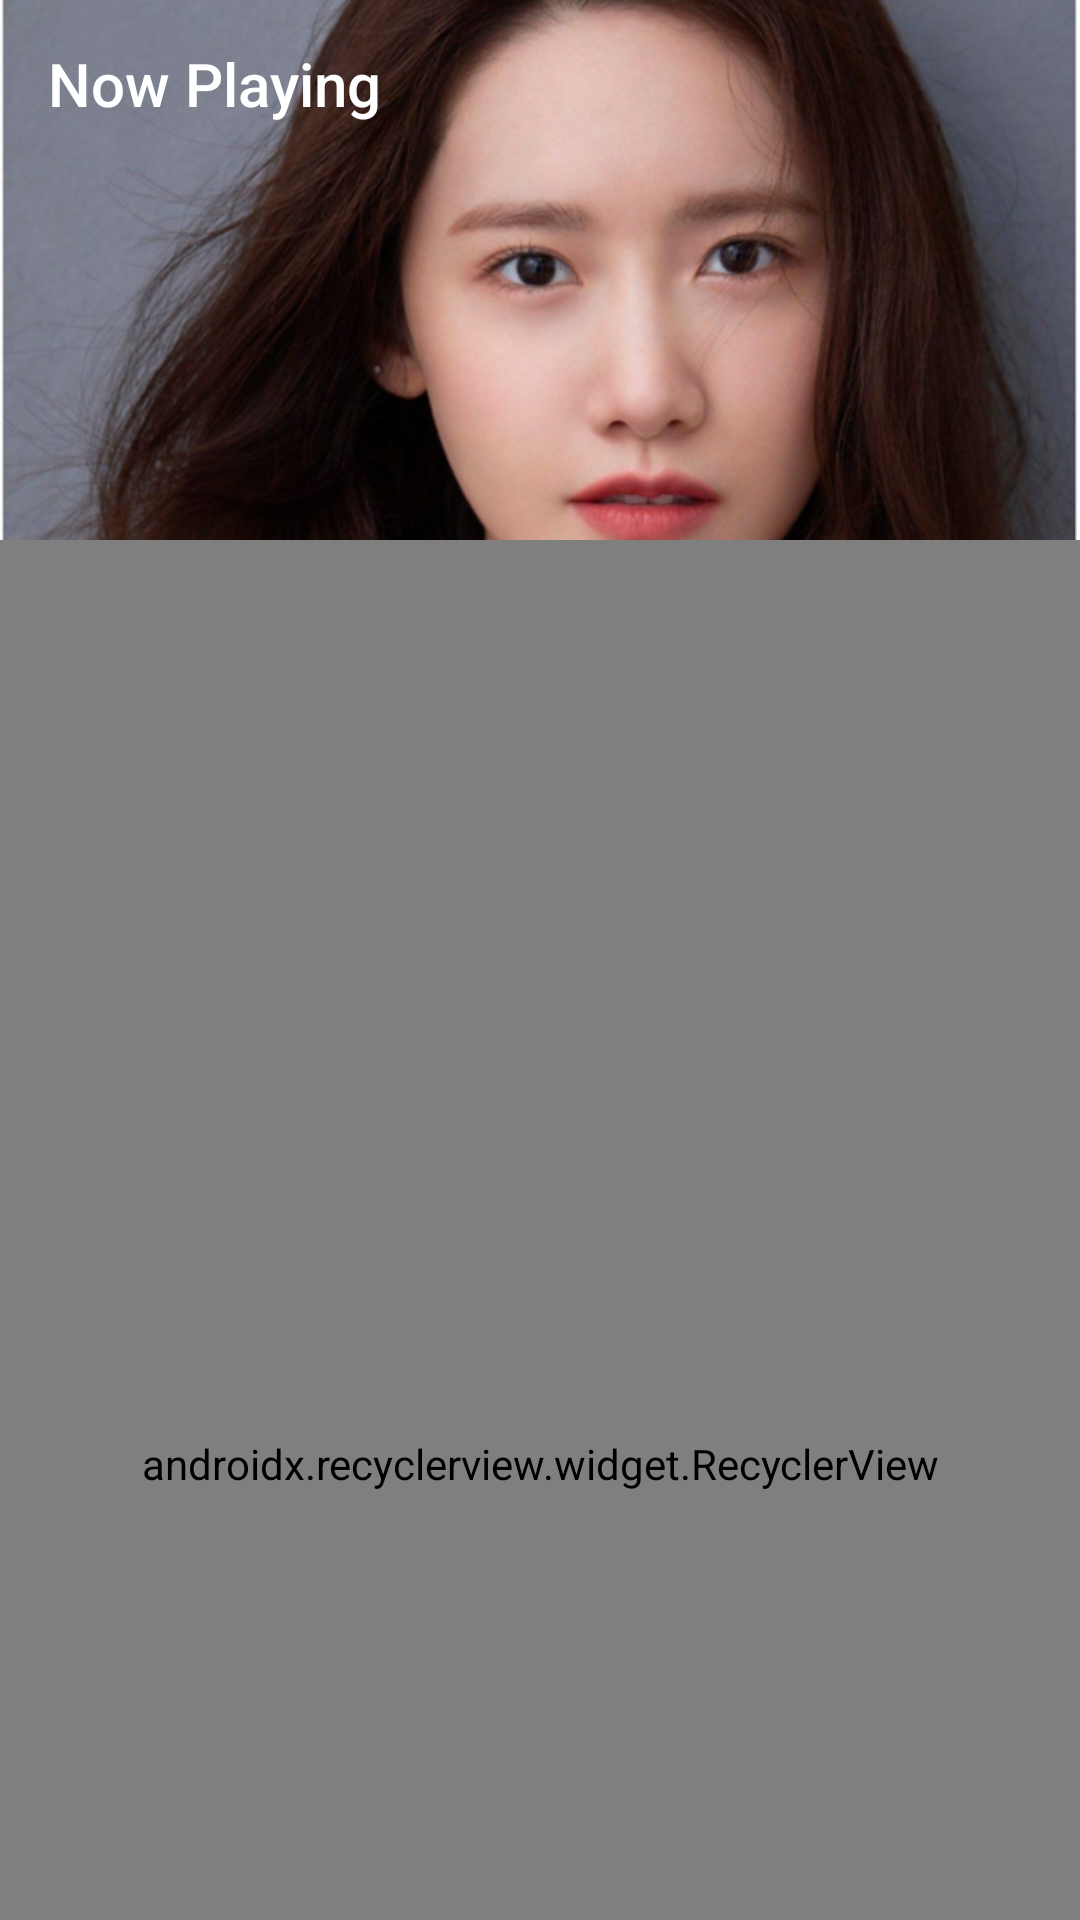

Layout XML and referenced resources for this Android screen:
<!-- AndroidManifest.xml: application theme SplashScreen -->
<!-- res/layout/fragment_now_playing.xml -->
<?xml version="1.0" encoding="utf-8"?>
<android.support.design.widget.CoordinatorLayout xmlns:android="http://schemas.android.com/apk/res/android"
    xmlns:app="http://schemas.android.com/apk/res-auto"
    xmlns:tools="http://schemas.android.com/tools"
    android:layout_width="match_parent"
    android:layout_height="match_parent"
    android:background="@android:color/white"
    android:fitsSystemWindows="true"
    tools:context=".ui.nowplaying.NowPlayingFragment">

    <android.support.design.widget.AppBarLayout
        android:id="@+id/appBar"
        android:layout_width="match_parent"
        android:layout_height="@dimen/dp_180"
        android:fitsSystemWindows="true"
        android:theme="@style/ThemeOverlay.AppCompat.Dark.ActionBar">

        <android.support.design.widget.CollapsingToolbarLayout
            android:id="@+id/collapsingToolbar"
            android:layout_width="match_parent"
            android:layout_height="match_parent"
            android:fitsSystemWindows="true"
            app:layout_scrollFlags="scroll|exitUntilCollapsed"
            app:titleEnabled="false"
            app:contentScrim="@color/color_primary"
            app:collapsedTitleGravity="top">

            <ImageView
                android:id="@+id/toolbarImage"
                android:layout_width="match_parent"
                android:layout_height="match_parent"
                android:fitsSystemWindows="true"
                android:scaleType="centerCrop"
                android:src="@drawable/now_playing"
                app:layout_collapseMode="parallax" />

            <android.support.v7.widget.Toolbar
                android:id="@+id/toolbar"
                app:title="@string/title_now_playing"
                android:layout_width="match_parent"
                android:layout_height="?attr/actionBarSize"
                app:layout_collapseMode="pin"
                app:navigationIcon="@drawable/ic_navigate_before_white"
                app:popupTheme="@style/ThemeOverlay.AppCompat.Light" />
        </android.support.design.widget.CollapsingToolbarLayout>
    </android.support.design.widget.AppBarLayout>

    <FrameLayout
        android:layout_width="match_parent"
        android:layout_height="match_parent"
        app:layout_behavior="@string/appbar_scrolling_view_behavior">

        <android.support.v7.widget.RecyclerView
            android:id="@+id/recyclerTracks"
            android:layout_width="match_parent"
            android:layout_height="match_parent"
            android:clipToPadding="false"
            android:paddingTop="@dimen/dp_32"
            app:layoutManager="android.support.v7.widget.LinearLayoutManager"
            tools:listitem="@layout/item_track" />

    </FrameLayout>

</android.support.design.widget.CoordinatorLayout>
<!-- res/layout/item_track.xml (included above) -->
<?xml version="1.0" encoding="utf-8"?>
<android.support.constraint.ConstraintLayout xmlns:android="http://schemas.android.com/apk/res/android"
    xmlns:app="http://schemas.android.com/apk/res-auto"
    xmlns:tools="http://schemas.android.com/tools"
    android:layout_width="match_parent"
    android:layout_height="wrap_content"
    android:layout_marginStart="@dimen/dp_4"
    android:layout_marginEnd="@dimen/dp_4"
    android:background="@android:color/white">

    <ImageView
        android:id="@+id/imageTrack"
        android:layout_width="@dimen/dp_70"
        android:layout_height="@dimen/dp_70"
        android:layout_margin="@dimen/dp_4"
        android:scaleType="fitXY"
        app:layout_constraintBottom_toBottomOf="parent"
        app:layout_constraintStart_toStartOf="parent"
        app:layout_constraintTop_toTopOf="parent"
        tools:src="@drawable/country_genre" />

    <TextView
        android:id="@+id/textTitle"
        style="@style/TextAppearance.AppCompat.Medium"
        android:layout_width="0dp"
        android:layout_height="wrap_content"
        android:layout_margin="@dimen/dp_4"
        android:ellipsize="end"
        android:maxLines="1"
        app:layout_constraintEnd_toEndOf="parent"
        app:layout_constraintStart_toEndOf="@id/imageTrack"
        app:layout_constraintTop_toTopOf="parent"
        tools:text="@tools:sample/lorem" />

    <TextView
        android:id="@+id/textArtist"
        android:layout_width="0dp"
        android:layout_height="wrap_content"
        android:layout_margin="@dimen/dp_4"
        android:ellipsize="end"
        android:maxLines="1"
        app:layout_constraintEnd_toStartOf="@id/textDuration"
        app:layout_constraintStart_toEndOf="@id/imageTrack"
        app:layout_constraintTop_toBottomOf="@id/textTitle"
        tools:text="@tools:sample/full_names" />

    <ImageView
        android:id="@+id/imageMore"
        android:layout_width="wrap_content"
        android:layout_height="wrap_content"
        android:layout_margin="@dimen/dp_8"
        app:layout_constraintBottom_toBottomOf="parent"
        app:layout_constraintEnd_toEndOf="parent"
        app:layout_constraintTop_toTopOf="parent"
        app:srcCompat="@drawable/ic_more" />

    <TextView
        android:id="@+id/textDuration"
        android:layout_width="wrap_content"
        android:layout_height="wrap_content"
        android:layout_margin="@dimen/dp_8"
        app:layout_constraintBottom_toBottomOf="parent"
        app:layout_constraintEnd_toStartOf="@id/imageMore"
        app:layout_constraintTop_toTopOf="parent"
        tools:text="@tools:sample/date/hhmm" />

</android.support.constraint.ConstraintLayout>
<!-- resources referenced by this layout -->
<resources>
  <color name="color_primary">#FCE602</color>
  <dimen name="dp_180">180dp</dimen>
  <dimen name="dp_32">32dp</dimen>
  <dimen name="dp_4">4dp</dimen>
  <dimen name="dp_70">70dp</dimen>
  <dimen name="dp_8">8dp</dimen>
  <!-- drawable country_genre: jpg bitmap (drawable, 39323 bytes) -->
  <!-- drawable now_playing: png bitmap (drawable, 525072 bytes) -->
  <string name="title_now_playing">Now Playing</string>
  <style name="SplashScreen" parent="AppTheme">
          <item name="android:windowBackground">@drawable/bg_splashscreen</item>
      </style>
  <style name="AppTheme" parent="Theme.AppCompat.Light.NoActionBar">
          
          <item name="colorPrimary">@color/color_primary</item>
          <item name="colorPrimaryDark">@color/color_primary_dark</item>
          <item name="colorAccent">@color/color_accent</item>
      </style>
  <!-- drawable bg_splashscreen (drawable) -->
  <?xml version="1.0" encoding="utf-8"?>
  <layer-list xmlns:android="http://schemas.android.com/apk/res/android">
      <item android:drawable="@color/color_primary" />
      <item>
          <bitmap
              android:gravity="center"
              android:src="@drawable/icon_app" />
      </item>
  </layer-list>
  <color name="color_primary_dark">#C4B202</color>
  <color name="color_accent">#093B4E</color>
  <!-- drawable icon_app: png bitmap (drawable, 8701 bytes) -->
</resources>
